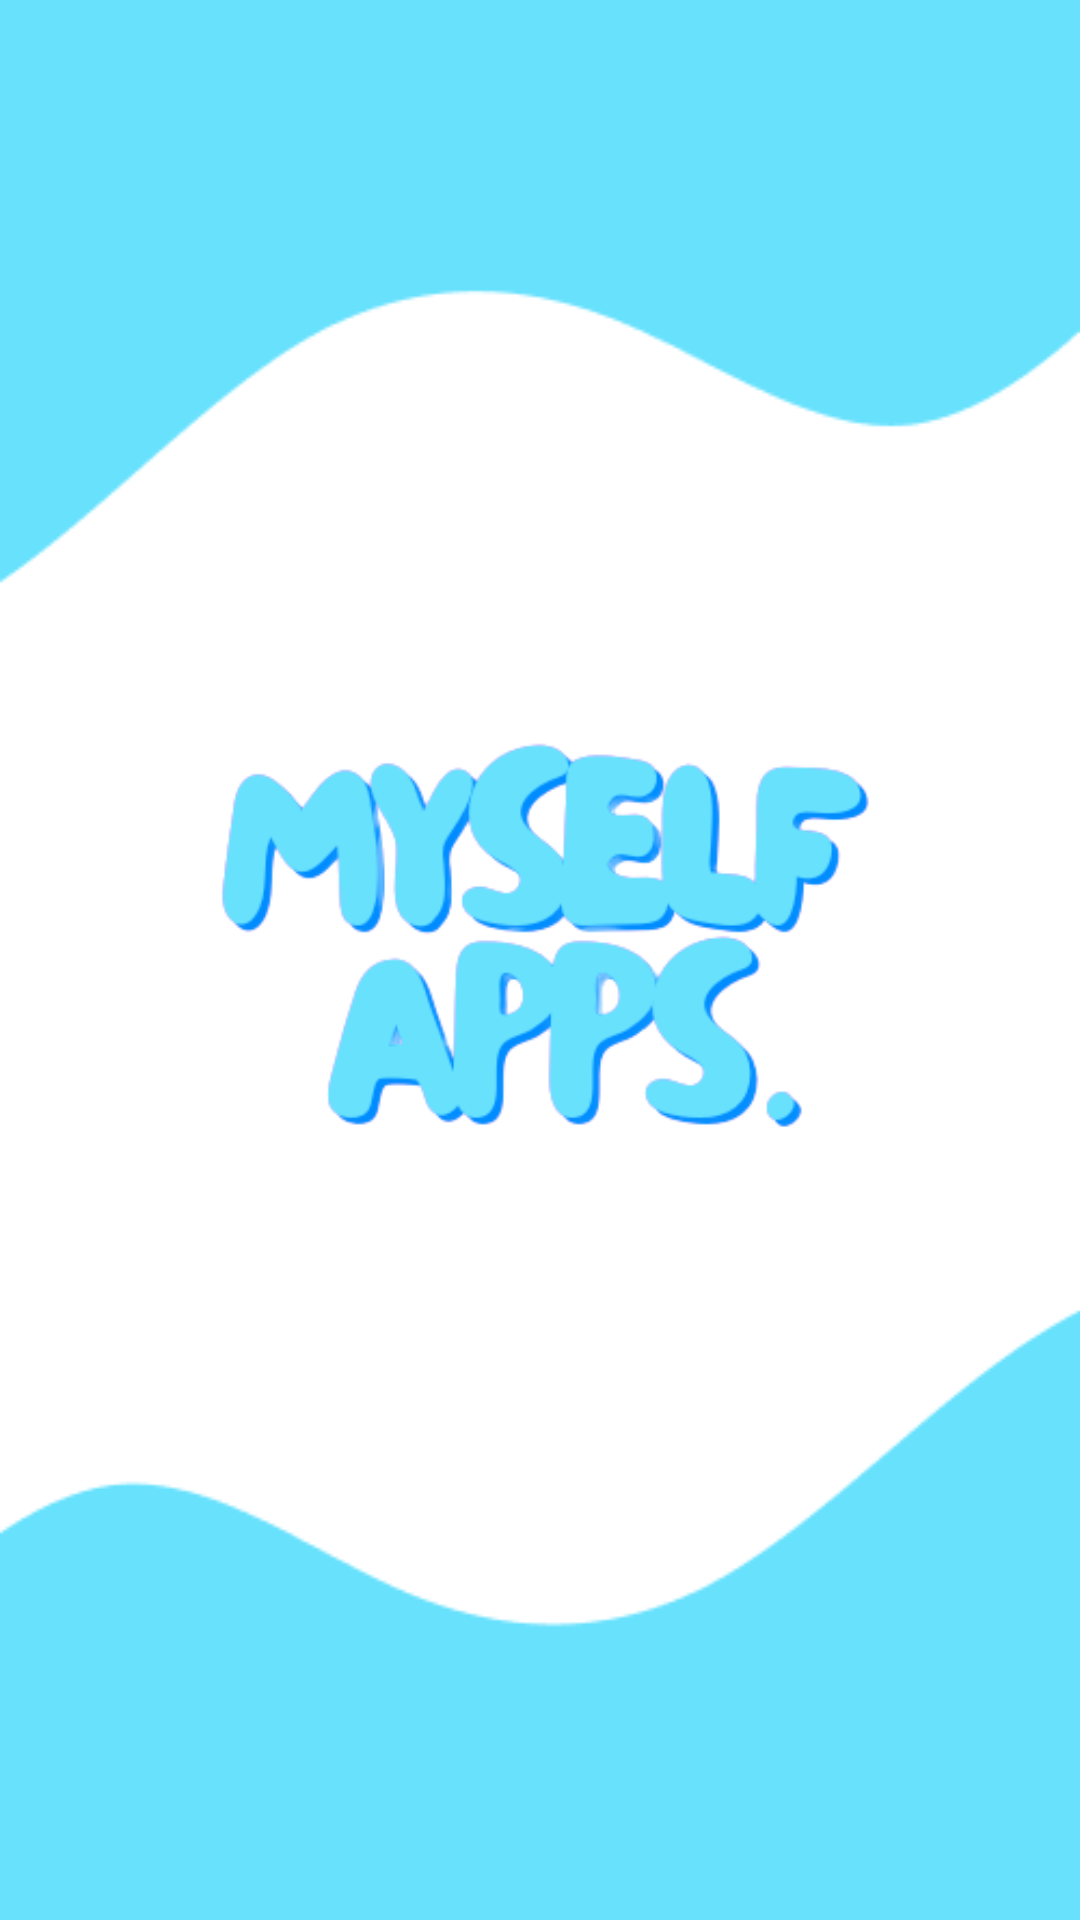

Here is an Android app screen rendered from its layout file. Give the layout XML and the strings, colors and styles it references.
<!-- AndroidManifest.xml: application theme Theme.MySelfApps -->
<!-- res/layout/activity_splash.xml -->
<?xml version="1.0" encoding="utf-8"?>
<androidx.constraintlayout.widget.ConstraintLayout xmlns:android="http://schemas.android.com/apk/res/android"
    xmlns:app="http://schemas.android.com/apk/res-auto"
    xmlns:tools="http://schemas.android.com/tools"
    android:layout_width="match_parent"
    android:layout_height="match_parent"
    android:background="@drawable/bg_splashscreen"
    tools:context=".SplashActivity">

    <ImageView
        android:layout_width="wrap_content"
        android:layout_height="wrap_content"
        android:contentDescription="@string/app_name"
        android:src="@drawable/logo"
        app:layout_constraintBottom_toBottomOf="parent"
        app:layout_constraintEnd_toEndOf="parent"
        app:layout_constraintStart_toStartOf="parent"
        app:layout_constraintTop_toTopOf="parent" />


</androidx.constraintlayout.widget.ConstraintLayout>
<!-- resources referenced by this layout -->
<resources>
  <!-- drawable bg_splashscreen: png bitmap (drawable, 5107 bytes) -->
  <!-- drawable logo: png bitmap (drawable, 32791 bytes) -->
  <string name="app_name">MySelfApps</string>
  <style name="Theme.MySelfApps" parent="Theme.MaterialComponents.DayNight.NoActionBar">
          
          <item name="colorPrimary">@color/blue</item>
          <item name="colorPrimaryVariant">@color/blue</item>
          <item name="colorOnPrimary">@color/white</item>
          
          <item name="colorSecondary">@color/blue</item>
          <item name="colorSecondaryVariant">@color/blue</item>
          <item name="colorOnSecondary">@color/black</item>
          
          <item name="android:statusBarColor">?attr/colorPrimaryVariant</item>
          
      </style>
  <color name="blue">#68E1FD</color>
  <color name="white">#FFFFFFFF</color>
  <color name="black">#FF000000</color>
</resources>
